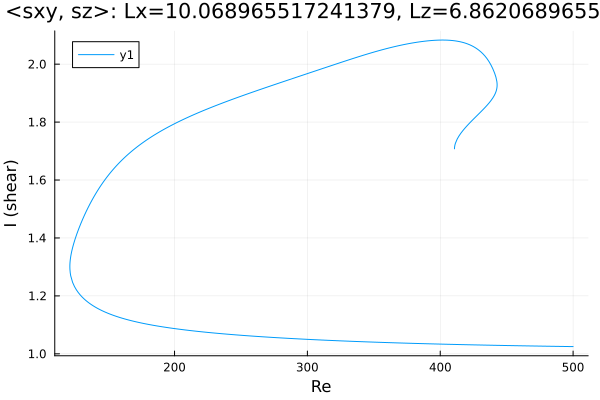

Values plotted in this chart, from the file beside it:
Re, shear
410.7, 1.708
410.7, 1.708
410.7, 1.708
410.7, 1.708
410.7, 1.708
410.7, 1.708
410.7, 1.708
410.7, 1.71
410.8, 1.712
410.8, 1.714
411, 1.721
411.4, 1.727
412.8, 1.742
414.2, 1.753
415.6, 1.762
417.1, 1.771
418.5, 1.778
419.9, 1.786
421.3, 1.793
422.7, 1.8
424.1, 1.806
425.5, 1.813
427, 1.819
428.4, 1.826
429.8, 1.832
431.2, 1.838
432.6, 1.845
434, 1.852
435.4, 1.859
436.9, 1.867
438.3, 1.875
439.6, 1.884
440.6, 1.891
441.2, 1.897
441.7, 1.902
442, 1.906
442.3, 1.91
442.4, 1.913
442.5, 1.915
442.6, 1.917
442.7, 1.919
442.7, 1.92
442.7, 1.922
442.8, 1.923
442.8, 1.924
442.8, 1.924
442.8, 1.925
442.8, 1.926
442.8, 1.926
442.8, 1.926
442.8, 1.927
442.8, 1.927
442.8, 1.927
442.8, 1.927
442.8, 1.928
442.8, 1.928
442.8, 1.928
442.8, 1.928
442.8, 1.928
442.8, 1.928
... 578 more rows
